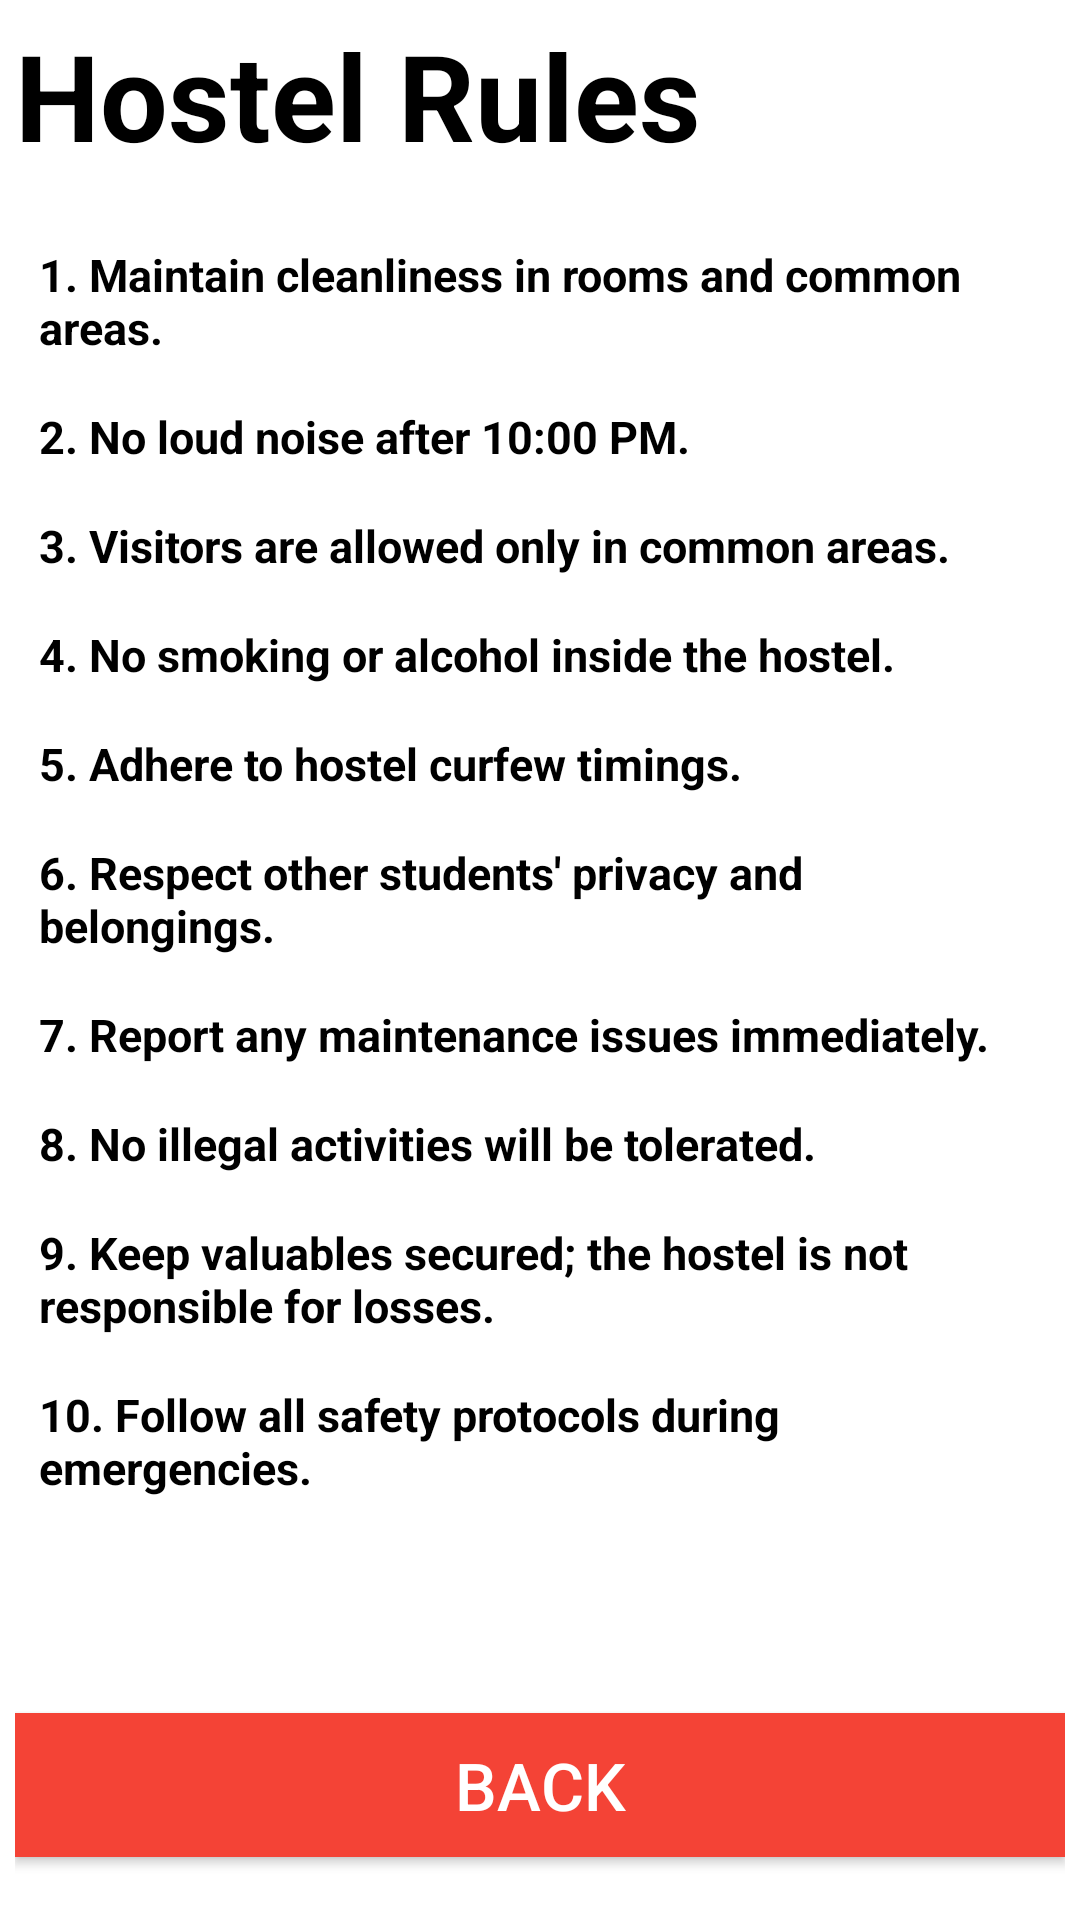

The Android layout XML behind this screen, and the referenced resources:
<!-- AndroidManifest.xml: application theme Theme.HostelHomes -->
<!-- res/layout/activity_rules.xml -->
<RelativeLayout xmlns:android="http://schemas.android.com/apk/res/android"
    android:layout_width="match_parent"
    android:layout_height="match_parent"
    android:background="@color/white"
    android:padding="5dp">

    
    <ScrollView
        android:id="@+id/rulesScrollView"
        android:layout_width="match_parent"
        android:layout_height="wrap_content">

        <LinearLayout
            android:layout_width="match_parent"
            android:layout_height="wrap_content"
            android:orientation="vertical">

            
            <TextView
                android:layout_width="wrap_content"
                android:layout_height="wrap_content"
                android:text="Hostel Rules"
                android:textSize="40sp"
                android:textColor="@color/black"
                android:textStyle="bold"
                android:layout_gravity="top"
                android:paddingBottom="15dp"/>

            
            <TextView
                android:layout_width="wrap_content"
                android:layout_height="wrap_content"
                android:text="1. Maintain cleanliness in rooms and common areas."
                android:textSize="15sp"
                android:textColor="@color/black"
                android:textStyle="bold"
                android:padding="8dp"/>

            
            <TextView
                android:layout_width="wrap_content"
                android:layout_height="wrap_content"
                android:text="2. No loud noise after 10:00 PM."
                android:textSize="15sp"
                android:textColor="@color/black"
                android:textStyle="bold"
                android:padding="8dp"/>

            
            <TextView
                android:layout_width="wrap_content"
                android:layout_height="wrap_content"
                android:text="3. Visitors are allowed only in common areas."
                android:textSize="15sp"
                android:textColor="@color/black"
                android:textStyle="bold"
                android:padding="8dp"/>

            
            <TextView
                android:layout_width="wrap_content"
                android:layout_height="wrap_content"
                android:text="4. No smoking or alcohol inside the hostel."
                android:textSize="15sp"
                android:textColor="@color/black"
                android:textStyle="bold"
                android:padding="8dp"/>

            
            <TextView
                android:layout_width="wrap_content"
                android:layout_height="wrap_content"
                android:text="5. Adhere to hostel curfew timings."
                android:textSize="15sp"
                android:textColor="@color/black"
                android:textStyle="bold"
                android:padding="8dp"/>

            
            <TextView
                android:layout_width="wrap_content"
                android:layout_height="wrap_content"
                android:text="6. Respect other students' privacy and belongings."
                android:textSize="15sp"
                android:textColor="@color/black"
                android:textStyle="bold"
                android:padding="8dp"/>

            
            <TextView
                android:layout_width="wrap_content"
                android:layout_height="wrap_content"
                android:text="7. Report any maintenance issues immediately."
                android:textSize="15sp"
                android:textColor="@color/black"
                android:textStyle="bold"
                android:padding="8dp"/>

            
            <TextView
                android:layout_width="wrap_content"
                android:layout_height="wrap_content"
                android:text="8. No illegal activities will be tolerated."
                android:textSize="15sp"
                android:textColor="@color/black"
                android:textStyle="bold"
                android:padding="8dp"/>

            
            <TextView
                android:layout_width="wrap_content"
                android:layout_height="wrap_content"
                android:text="9. Keep valuables secured; the hostel is not responsible for losses."
                android:textSize="15sp"
                android:textColor="@color/black"
                android:textStyle="bold"
                android:padding="8dp"/>

            
            <TextView
                android:layout_width="wrap_content"
                android:layout_height="wrap_content"
                android:text="10. Follow all safety protocols during emergencies."
                android:textSize="15sp"
                android:textColor="@color/black"
                android:textStyle="bold"
                android:padding="8dp"/>

        </LinearLayout>
    </ScrollView>

    
    <Button
        android:id="@+id/backButton"
        android:layout_width="match_parent"
        android:layout_height="wrap_content"
        android:layout_marginBottom="16dp"
        android:background="#F44336"
        android:layout_alignParentBottom="true"
        android:padding="5dp"
        android:text="Back"
        android:textColor="#FFFFFF"
        android:textSize="22sp" />

</RelativeLayout>
<!-- resources referenced by this layout -->
<resources>
  <style name="Theme.HostelHomes" parent="Base.Theme.HostelHomes" />
  <style name="Base.Theme.HostelHomes" parent="Theme.Material3.DayNight.NoActionBar">
          
          
      </style>
  <!-- not gathered from this repository: default colours our renderer supplied (Android Studio template values) -->
  <color name="black">#FF000000</color>
  <color name="white">#FFFFFFFF</color>
</resources>
